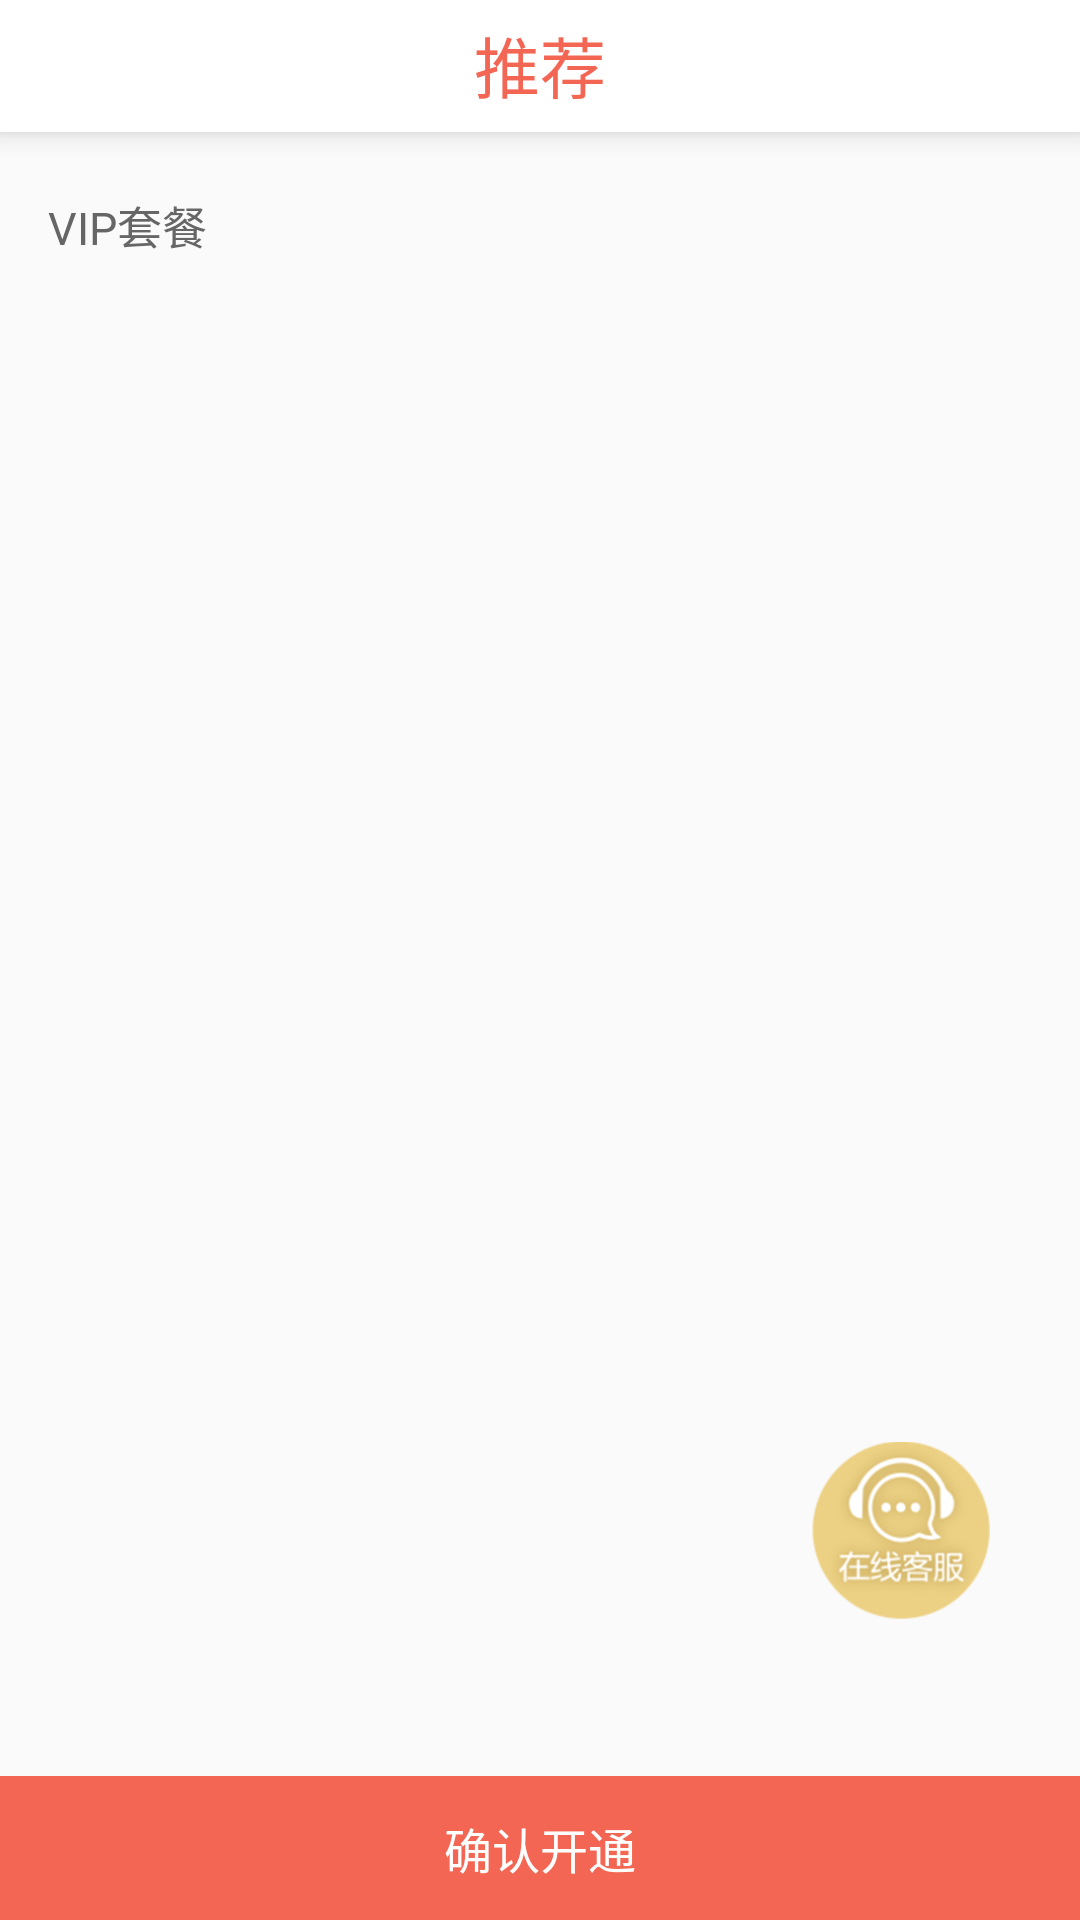

Android layout source for this screen:
<!-- AndroidManifest.xml: application theme AppTheme -->
<!-- res/layout/activity_open_vip.xml -->
<?xml version="1.0" encoding="utf-8"?>
<LinearLayout xmlns:android="http://schemas.android.com/apk/res/android"
        android:layout_width="match_parent"
        android:layout_height="match_parent"
        android:orientation="vertical">

    <include layout="@layout/layout_top"/>

    <RelativeLayout android:layout_width="match_parent"
                    android:layout_height="match_parent">

        <LinearLayout android:layout_width="match_parent"
                      android:layout_height="match_parent"
                      android:orientation="vertical"
                      android:paddingLeft="12dp"
                      android:paddingRight="12dp"
                      android:layout_marginBottom="50dp">

            <TextView android:layout_width="wrap_content"
                      android:layout_height="wrap_content"
                      android:layout_marginTop="20dp"
                      android:layout_marginLeft="4dp"
                      android:textColor="#666"
                      android:textSize="15dp"
                      android:text="VIP套餐"/>
            <android.support.v7.widget.RecyclerView
                    android:id="@+id/view_recycler"
                    android:layout_marginTop="10dp"
                    android:layout_width="match_parent"
                    android:layout_height="wrap_content">

            </android.support.v7.widget.RecyclerView>

        </LinearLayout>

        <ImageView
                android:id="@+id/iv_online_service"
                android:layout_width="60dp"
                android:layout_height="60dp"
                android:src="@mipmap/ic_online_service"
                android:layout_alignParentBottom="true"
                android:layout_alignParentRight="true"
                android:layout_marginBottom="100dp"
                android:layout_marginRight="30dp"/>

        <TextView
                android:id="@+id/tv_submit"
                android:layout_width="match_parent"
                android:layout_height="48dp"
                android:gravity="center"
                android:layout_alignParentBottom="true"
                android:textSize="16dp"
                android:textColor="#fff"
                android:background="@color/colorRed"
                android:text="确认开通"/>

    </RelativeLayout>


</LinearLayout>
<!-- res/layout/layout_top.xml (included above) -->
<?xml version="1.0" encoding="utf-8"?>
<android.support.constraint.ConstraintLayout
    android:layout_width="match_parent"
    android:layout_height="@dimen/topLayoutHeight"
    xmlns:android="http://schemas.android.com/apk/res/android"
    xmlns:app="http://schemas.android.com/apk/res-auto"
    xmlns:tools="http://schemas.android.com/tools"
    android:elevation="5dp"
        android:background="@color/colorWhite">


        <ImageView
            android:id="@+id/iv_right_layout_top"
            android:layout_width="45dp"
            android:layout_height="45dp"
            android:layout_marginEnd="10dp"
            android:padding="7dp"
            android:visibility="invisible"
            android:background="?attr/selectableItemBackgroundBorderless"
            app:layout_constraintBottom_toBottomOf="parent"
            app:layout_constraintEnd_toEndOf="parent" />

        <ImageView
            android:id="@+id/iv_back_layout_top"
            android:layout_width="45dp"
            android:layout_height="45dp"
            android:layout_marginStart="10dp"
            android:padding="13dp"
            android:clickable="true"
            android:src="@mipmap/svg_red_nav_bar_back"
            android:background="?attr/selectableItemBackgroundBorderless"
            app:layout_constraintBottom_toBottomOf="parent"
            app:layout_constraintStart_toStartOf="parent"
            android:focusable="true" />

        <TextView
            android:id="@+id/tv_title_layout_top"
            android:layout_width="0dp"
            android:singleLine="true"
            android:gravity="center"
            android:layout_height="wrap_content"
            tools:text="@string/recommend"
            android:textColor="@color/colorRed"
            android:textSize="@dimen/text_size_title"
            app:layout_constraintBottom_toBottomOf="@id/iv_back_layout_top"
            app:layout_constraintEnd_toStartOf="@id/iv_right_layout_top"
            app:layout_constraintStart_toEndOf="@id/iv_back_layout_top"
            app:layout_constraintTop_toTopOf="@id/iv_back_layout_top" />

    </android.support.constraint.ConstraintLayout>
<!-- resources referenced by this layout -->
<resources>
  <color name="colorRed">#F36653</color>
  <color name="colorWhite">#ffffff</color>
  <dimen name="text_size_title">22sp</dimen>
  <dimen name="topLayoutHeight">44dp</dimen>
  <!-- mipmap ic_online_service: png bitmap (mipmap-hdpi, 11559 bytes) -->
  <string name="recommend">推荐</string>
  <style name="AppTheme" parent="Theme.AppCompat.Light.NoActionBar">
          <item name="android:windowTranslucentStatus">false</item>
          <item name="android:windowTranslucentNavigation">false</item>
          
          <item name="android:statusBarColor">@android:color/transparent</item>
          <item name="colorAccent">@color/colorRed</item>
          <item name="colorPrimary">@color/colorRed</item>
  
      </style>
</resources>
